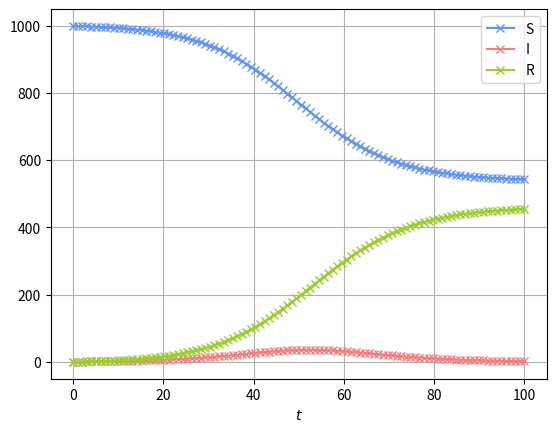

Reproduce this figure in Python.
import numpy as np
import matplotlib.pyplot as plt

def discrete_SIR(N, max_time, time_frame, beta, gamma):
    
    # Initial set up
    S, I, R = [N-1], [1], [0]
    t = np.linspace(0,max_time, int(max_time/time_frame))

    for _ in t[1:]:
        s_t, i_t, r_t = S[-1], I[-1], R[-1]

        S.append(s_t*(1 - time_frame*beta*i_t/N))
        I.append((beta*s_t/N + (1-gamma))*i_t*time_frame)
        R.append(R[-1]+gamma*i_t*time_frame)
    
    return S, I, R

def ebola_SIR_model(N=1000, max_time=100, time_frame=1, beta = 0.4, gamma = 0.3):

    S, I, R = discrete_SIR(N, max_time, time_frame, beta, gamma)
    x = np.linspace(0, max_time, int(max_time/time_frame))
    # print(len(x))
    # exit()
    plt.plot(x, S, color="cornflowerblue", label="S", marker="x")
    plt.plot(x, I, color="lightcoral", label="I", marker="x")
    plt.plot(x, R, color="yellowgreen", label="R", marker="x")
    plt.grid()
    plt.legend()
    # plt.ylabel()
    plt.xlabel(r"$t$")
    plt.show()

if __name__=="__main__":
    ebola_SIR_model()
    
    
        


